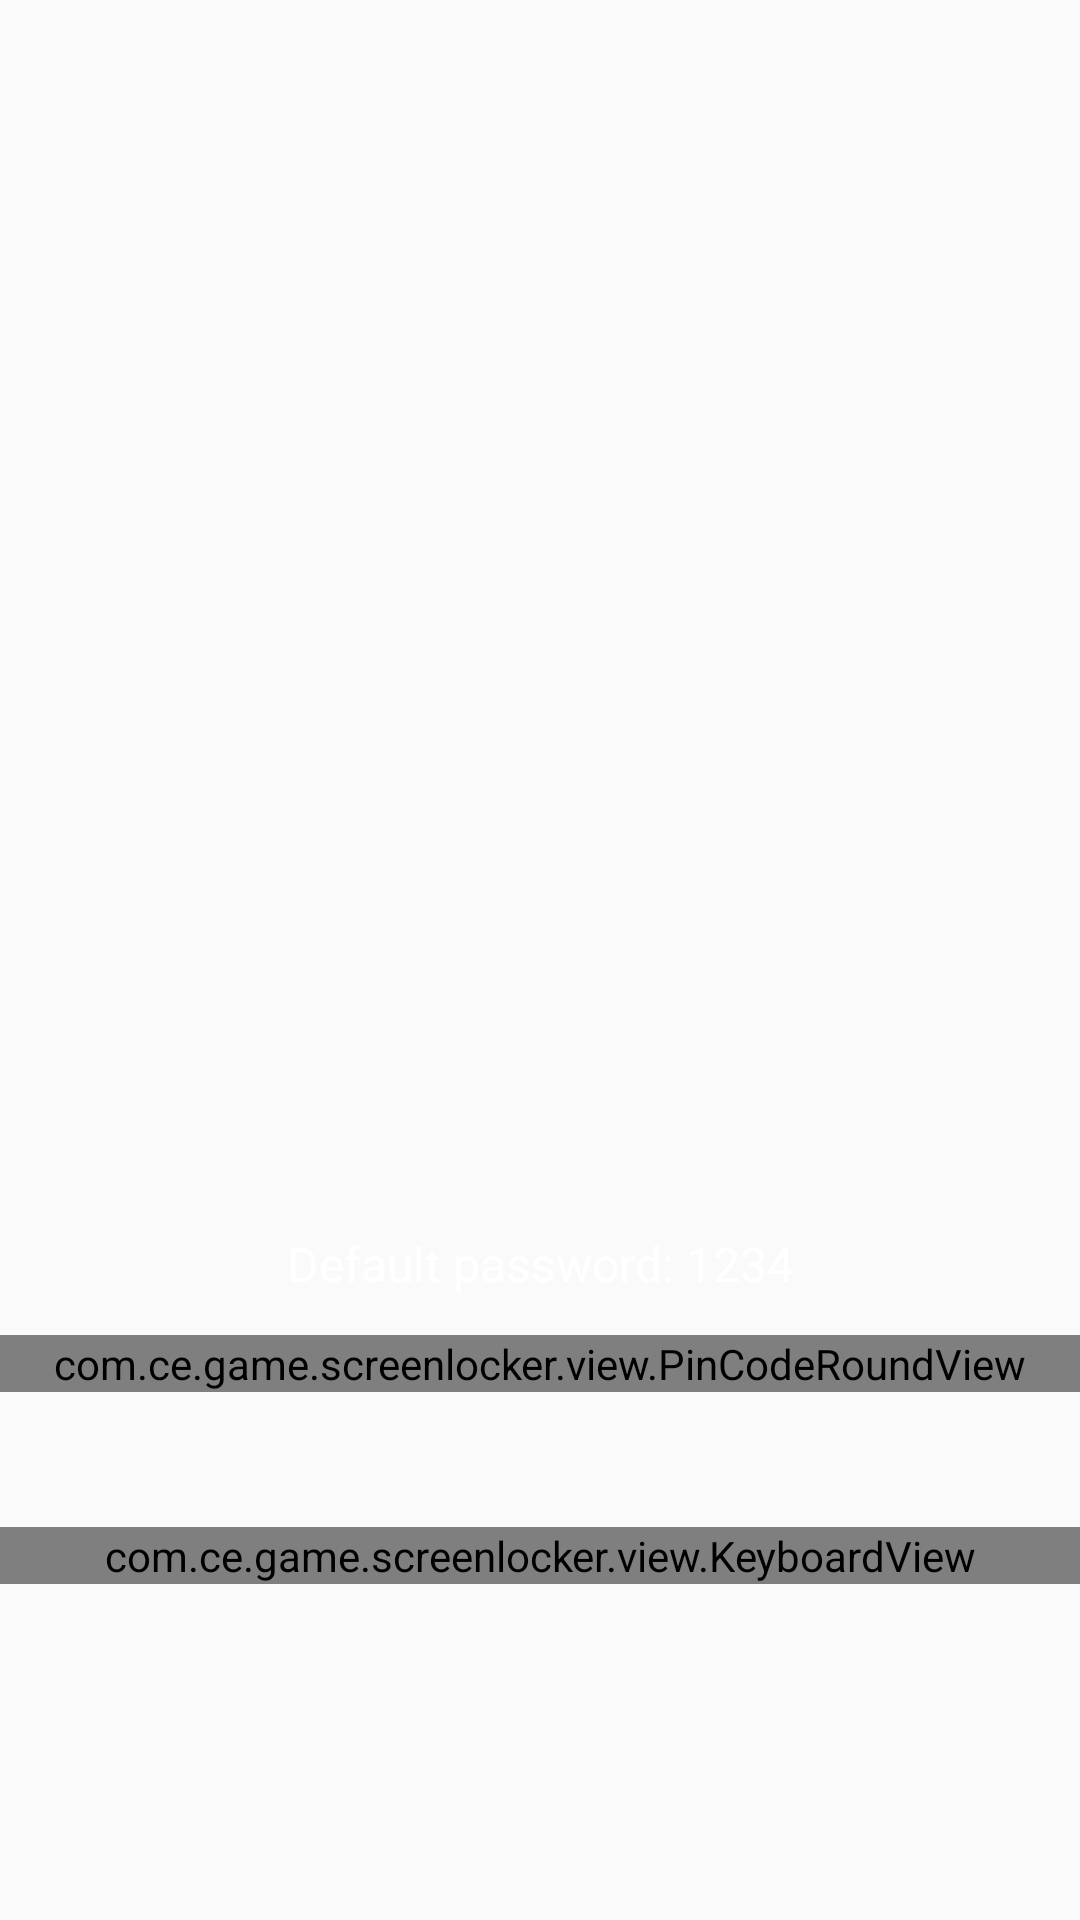

Reconstruct the res/layout file that produces this screen, plus the resources it refers to.
<!-- AndroidManifest.xml: application theme AppTheme -->
<!-- res/layout/password_pin_code.xml -->
<?xml version="1.0" encoding="utf-8"?>
<FrameLayout xmlns:android="http://schemas.android.com/apk/res/android"
             xmlns:tools="http://schemas.android.com/tools"
             android:layout_width="match_parent"
             android:layout_height="match_parent"
             android:background="@android:color/transparent"
             tools:background="@android:color/holo_blue_light">

    <RelativeLayout
        android:layout_width="match_parent"
        android:layout_height="match_parent"
        android:layout_gravity="center"
        android:background="@android:color/transparent"
        >

        <TextView
            android:id="@+id/pin_code_password_hint"
            android:layout_width="match_parent"
            android:layout_height="wrap_content"
            android:layout_above="@+id/pin_code_round_view"
            android:layout_centerHorizontal="true"
            android:layout_marginTop="26dp"
            android:gravity="center"
            android:singleLine="true"
            android:text="@string/pin_code_password_hint"
            android:textColor="@color/white"
            android:textSize="@dimen/pin_code_forgot_text_size"

            tools:visibility="visible"/>

        <com.ce.game.screenlocker.view.PinCodeRoundView
            android:id="@+id/pin_code_round_view"
            android:layout_width="match_parent"
            android:layout_height="wrap_content"
            android:layout_above="@+id/pin_code_keyboard_view"
            android:layout_marginTop="@dimen/pin_code_round_top_margin_top"
            android:layout_marginBottom="@dimen/pin_code_round_top_margin"
            />

        <com.ce.game.screenlocker.view.KeyboardView
            android:id="@+id/pin_code_keyboard_view"
            android:layout_width="match_parent"
            android:layout_height="wrap_content"
            android:layout_alignParentBottom="true"
            android:layout_marginBottom="112dp"
            />
    </RelativeLayout>

    <View
        android:id="@+id/black_cover"
        android:layout_width="match_parent"
        android:layout_height="match_parent"
        android:background="@color/black"
        android:visibility="gone"
        />
</FrameLayout>
<!-- resources referenced by this layout -->
<resources>
  <color name="black">#000000</color>
  <color name="white">#ffffff</color>
  <dimen name="pin_code_forgot_text_size">16sp</dimen>
  <dimen name="pin_code_round_top_margin">45dp</dimen>
  <dimen name="pin_code_round_top_margin_top">13dp</dimen>
  <string name="pin_code_password_hint">Default password: 1234</string>
  <style name="AppTheme" parent="Theme.AppCompat.Light.DarkActionBar">
          
          <item name="colorPrimary">@color/colorPrimary</item>
          <item name="colorPrimaryDark">@color/colorPrimaryDark</item>
          <item name="colorAccent">@color/colorAccent</item>
      </style>
  <color name="colorPrimary">#3F51B5</color>
  <color name="colorPrimaryDark">#303F9F</color>
  <color name="colorAccent">#FF4081</color>
</resources>
